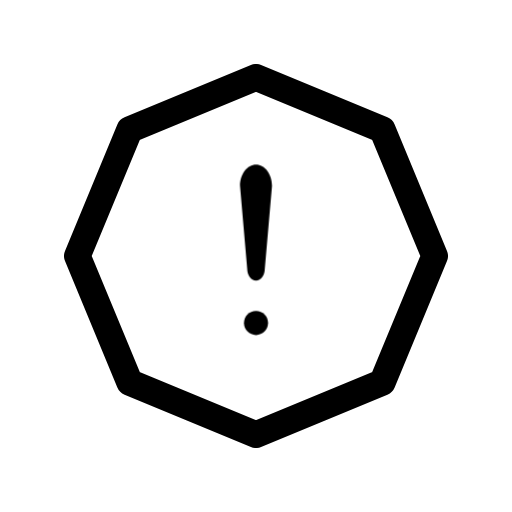
t = 0.00 s
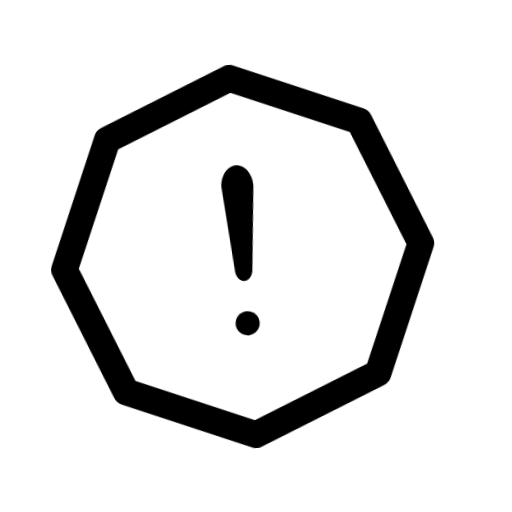
t = 0.32 s
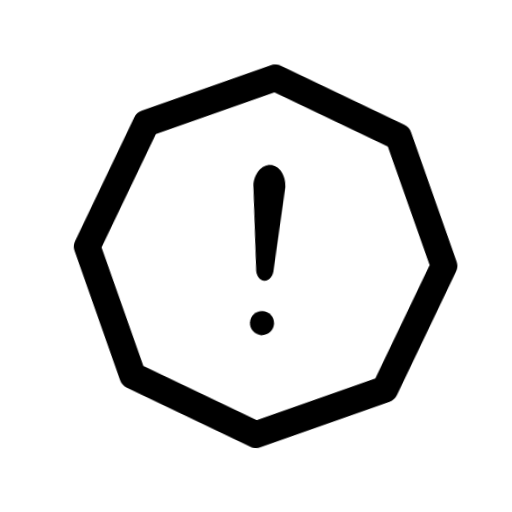
t = 0.59 s
t = 0.90 s: frame unchanged from t = 0.00 s, image omitted
t = 1.13 s: frame unchanged from t = 0.00 s, image omitted
t = 1.58 s: frame unchanged from t = 0.00 s, image omitted

The animated SVG that drew these frames (rendered in a browser with its animation timeline set to each time). Animation: 1 CSS @keyframes rule; one cycle of 1.80 s, repeats indefinitely.

<svg xmlns="http://www.w3.org/2000/svg" width="24" height="24" fill="none" viewBox="0 0 24 24" class="fa-alert-octagon"><style>.fa-alert-octagon-0,.fa-alert-octagon-1,.fa-alert-octagon-2{transform-box:view-box;transform-origin:12px 20.38px;animation:fa-alert-octagon-m0 1.8s ease-in-out infinite}@keyframes fa-alert-octagon-m0{10%{transform:rotate(7deg)}20%{transform:rotate(-5.95deg)}30%{transform:rotate(3.85deg)}40%{transform:rotate(-2.1deg)}50%{transform:none}}@media (prefers-reduced-motion:reduce){.fa-alert-octagon *{animation:none!important}}</style><g class="fa-alert-octagon-0"><path pathLength="1" stroke="currentColor" stroke-linecap="round" stroke-linejoin="round" stroke-width="1.25" d="M140 99.625L145.922 102.078L148.375 108L145.922 113.922L140 116.375L134.078 113.922L131.625 108L134.078 102.078L140 99.625Z" transform="translate(-128 -96)"/></g><g class="fa-alert-octagon-1"><path pathLength="1" fill="currentColor" d="M139.25 104.711C139.25 104.159 139.586 103.711 140 103.711C140.414 103.711 140.75 104.159 140.75 104.711L140.412 108.598C140.412 108.902 140.228 109.148 140 109.148C139.772 109.148 139.587 108.902 139.587 108.598L139.25 104.711Z" transform="translate(-128 -96)"/></g><g class="fa-alert-octagon-2"><path pathLength="1" fill="currentColor" d="M140.565 111.141C140.565 111.453 140.312 111.706 140 111.706C139.687 111.706 139.435 111.453 139.435 111.141C139.435 110.829 139.687 110.576 140 110.576C140.312 110.576 140.565 110.829 140.565 111.141Z" transform="translate(-128 -96)"/></g></svg>
